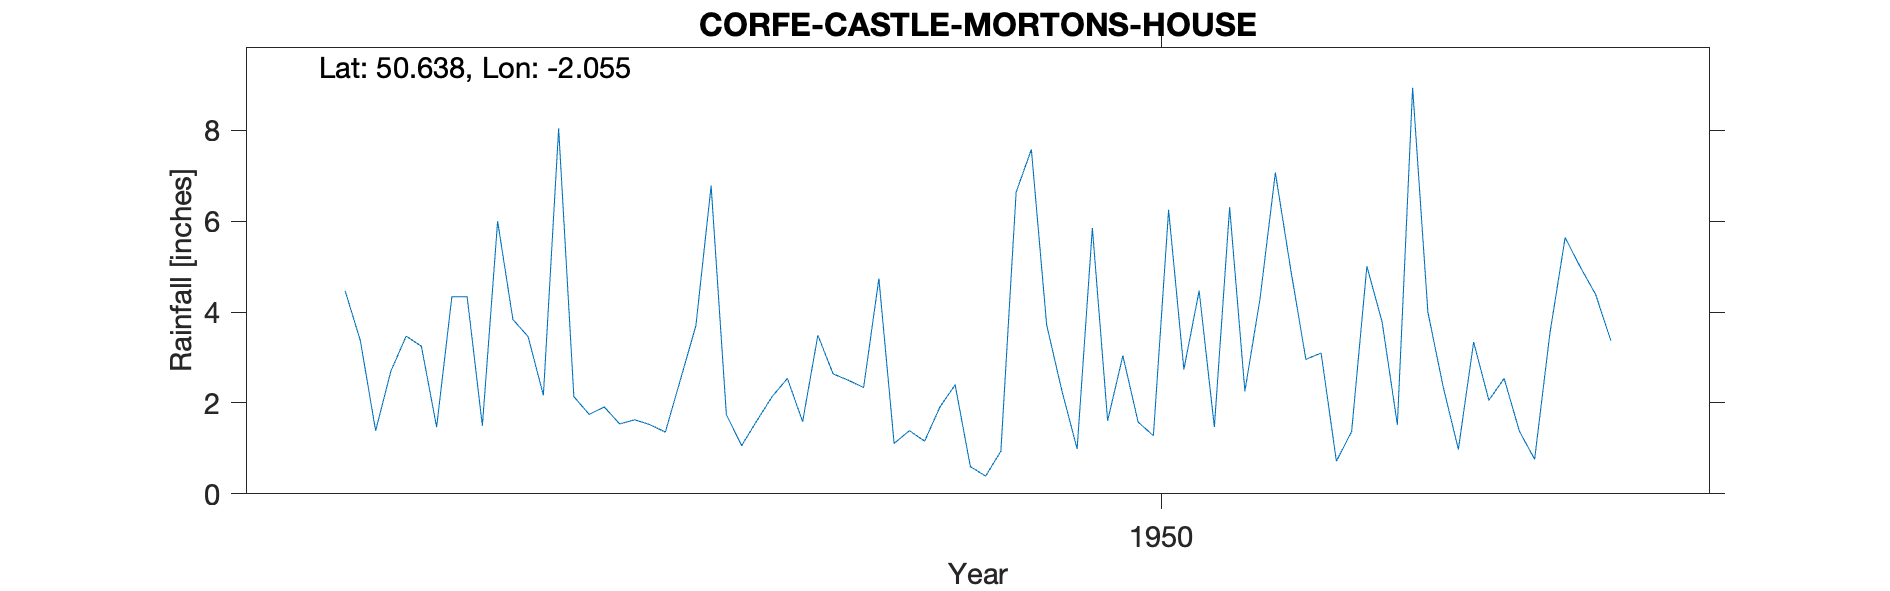

Source data for this figure (header and first rows):
CORFE-CASTLE-MORTONS-HOUSE, , , , , , , , , , , , , , , , , , , , 
Grid ref, SY962820, Long, -2.055, Lat, 50.64, Elevation, 100, ft, , , , , , , , , , , , 
Station no, 1560/8, , , , , , , , , , , , , , , , , , , 
, 1941, 1942, 1943, 1944, 1945, 1946, 1947, 1948, 1949, 1950, 1951, 1952, 1953, 1954, 1955, 1956, 1957, 1958, 1959, 1960
January, , , , , , 4.47, 3.46, 6.78, 1.11, 0.99, 4.31, 2.36, , , , , , , , 
February, , , , , , 3.37, 2.17, 1.74, 1.39, 5.85, 7.07, 0.98, , , , , , , , 
March, , , , , , 1.39, 8.04, 1.06, 1.16, 1.61, 4.95, 3.34, , , , , , , , 
April, , , , , , 2.7, 2.14, 1.61, 1.91, 3.04, 2.96, 2.06, , , , , , , , 
May, , , , , , 3.47, 1.75, 2.14, 2.4, 1.58, 3.1, 2.54, , , , , , , , 
June, , , , , , 3.25, 1.91, 2.54, 0.6, 1.28, 0.72, 1.38, , , , , , , , 
July, , , , , , 1.47, 1.54, 1.59, 0.39, 6.25, 1.37, 0.76, , , , , , , , 
August, , , , , , 4.34, 1.63, 3.49, 0.94, 2.74, 5.01, 3.53, , , , , , , , 
September, , , , , , 4.34, 1.52, 2.64, 6.64, 4.47, 3.78, 5.64, , , , , , , , 
October, , , , , , 1.5, 1.36, 2.5, 7.58, 1.47, 1.52, 4.99, , , , , , , , 
November, , , , , , 6, 2.53, 2.34, 3.72, 6.31, 8.94, 4.39, , , , , , , , 
December, , , , , , 3.84, 3.7, 4.74, 2.27, 2.26, 4, 3.37, , , , , , , , 
Total, , , , , , 40.14, 31.75, 33.17, 30.11, 37.85, 47.73, 35.34, , , , , , , , 
